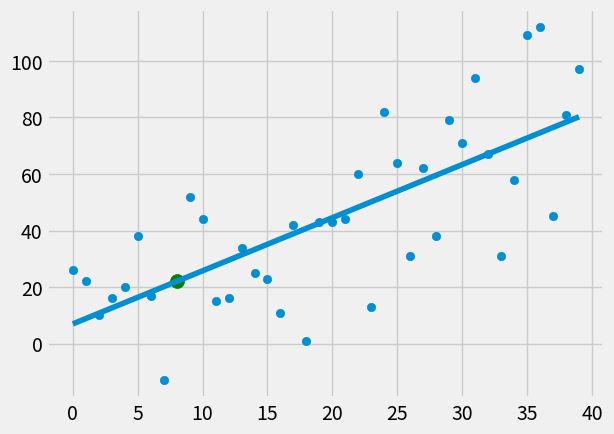

The matplotlib source for this figure:
from statistics import mean
import numpy as np
import matplotlib.pyplot as plt
from matplotlib import style
import random

style.use('fivethirtyeight')

# xs = np.array([1,2,3,4,5,6], dtype=np.float64)
# ys = np.array([5,4,6,5,6,7], dtype=np.float64)

def create_dataset(hm, variance, step=2, correlation=False):
	val = 1
	ys = []
	for i in range(hm):
		y = val + random.randrange(-variance, variance)
		ys.append(y)
		if correlation and correlation == 'pos':
			val += step
		elif correlation and correlation == 'neg':
			val -= step
	xs = [i for i in range(len(ys))]

	return np.array(xs, dtype=np.float64), np.array(ys, dtype=np.float64)

def best_fit_slope_and_intercept(xs, ys):
	m = ( (mean(xs) * mean(ys)) - mean(xs*ys) ) / ( (mean(xs)**2 - mean(xs**2)) )
	b = mean(ys) - m * mean(xs)
	return m, b

def squared_error(ys_orig, ys_line):
	return sum((ys_line-ys_orig)**2)

def coefficient_of_determination(ys_orig, ys_line):
	y_mean_line = [mean(ys_orig) for y in ys_orig]
	squared_error_regr = squared_error(ys_orig, ys_line)
	squared_error_y_mean = squared_error(ys_orig, y_mean_line)
	return 1 - (squared_error_regr / squared_error_y_mean)

xs, ys = create_dataset(40, 40, 2, correlation='pos')

m,b = best_fit_slope_and_intercept(xs, ys)

print (m, b)

regression_line = [(m*x)+b for x in xs]
predict_x = 8
predict_y = (m*predict_x)+b

r_squared = coefficient_of_determination(ys, regression_line)
print(r_squared)

plt.scatter(xs,ys)
plt.plot(xs, regression_line)
plt.scatter(predict_x, predict_y, s=100, color='g')
plt.show()